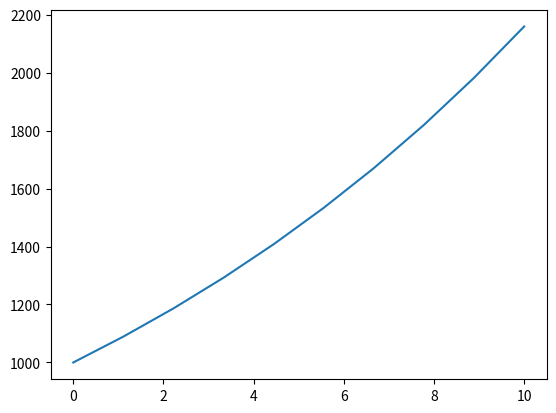

Reproduce this figure in Python.
import numpy as np
from matplotlib.pyplot import *
from pylab import *
pv=1000
r=0.08
t=linspace(0,10,10)
fv=pv*(1+r)**t
plot(t,fv)
show()
